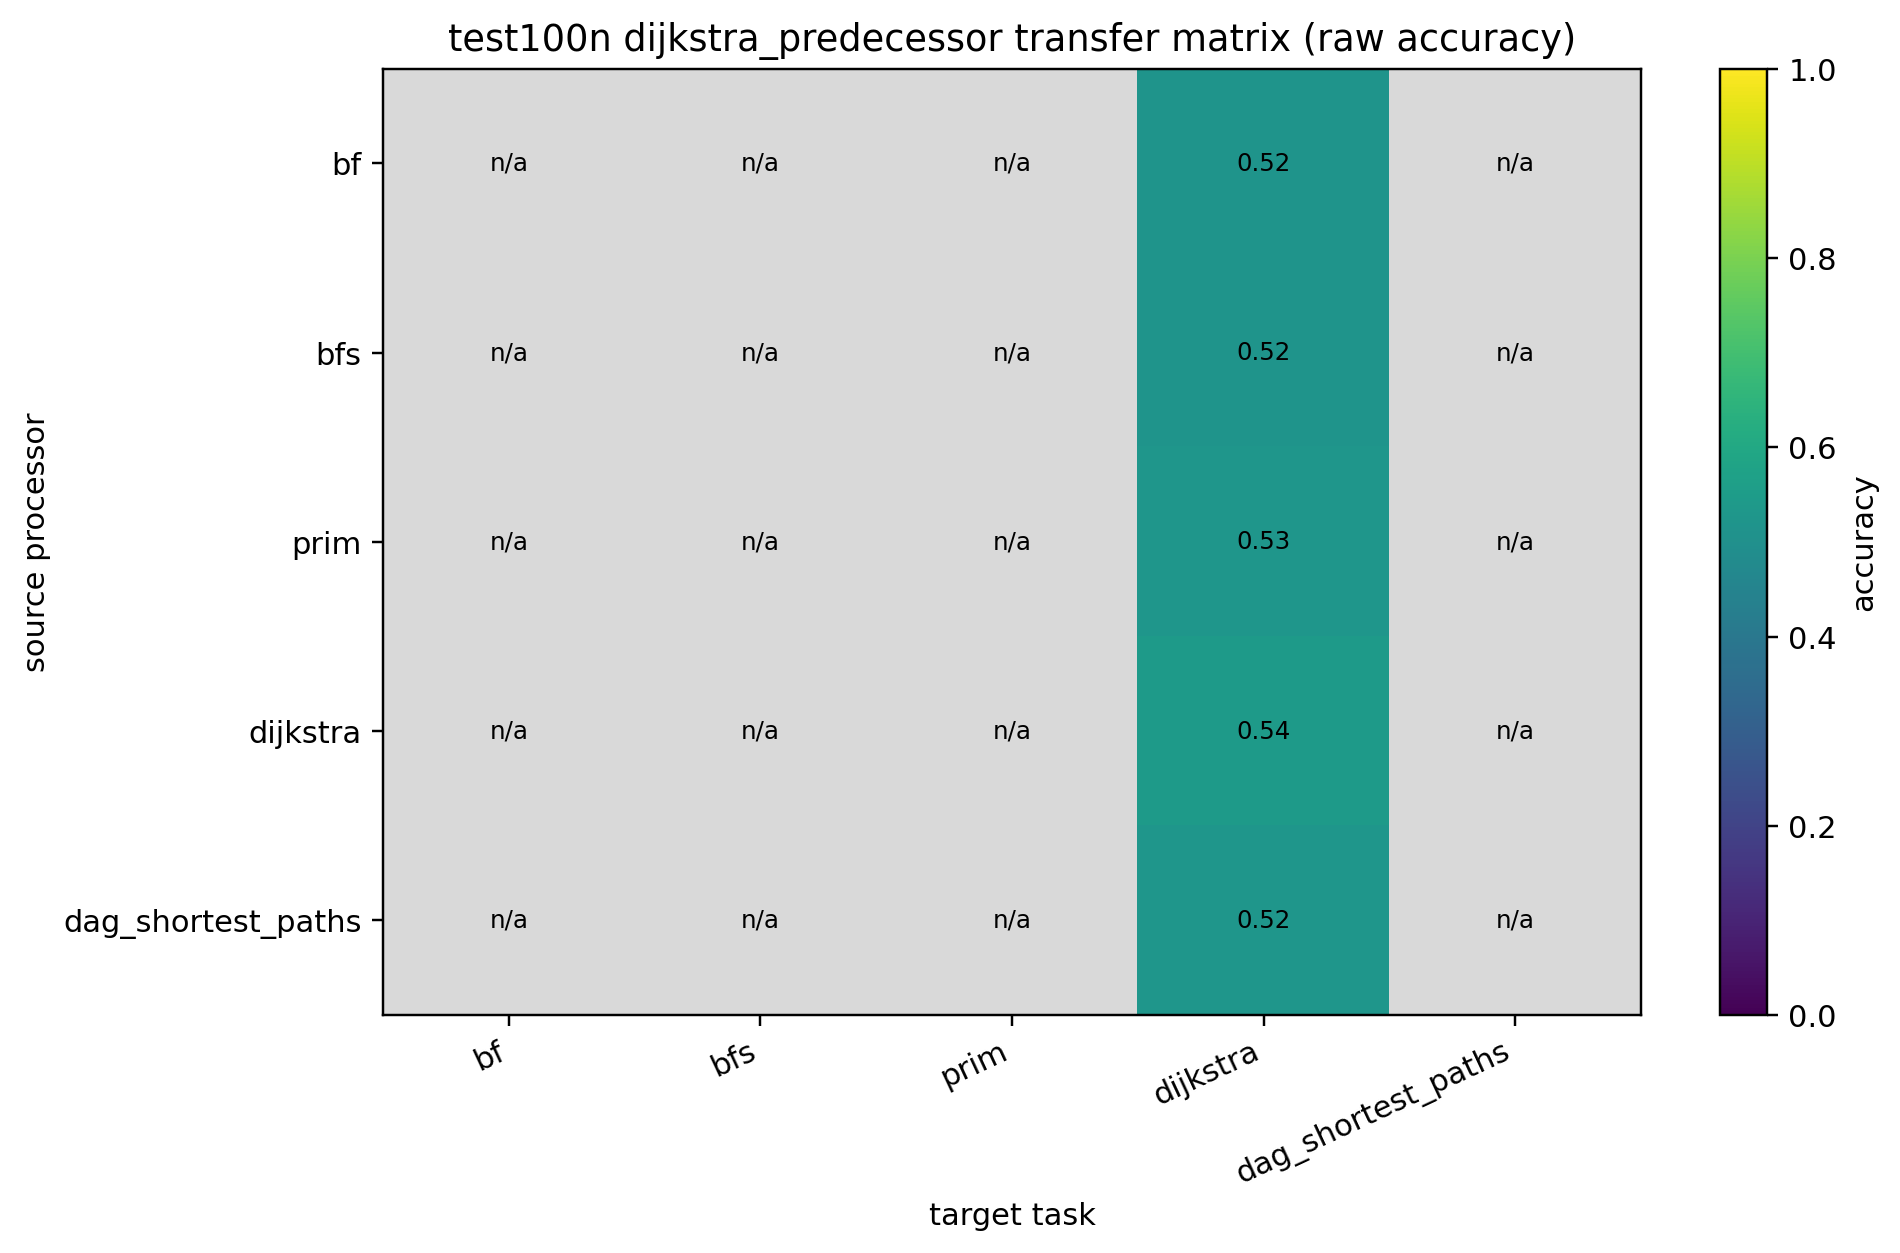

Source data for this figure (header and first rows):
source, bf, bfs, prim, dijkstra, dag_shortest_paths
bf, , , , 0.5187, 
bfs, , , , 0.5173, 
prim, , , , 0.5254, 
dijkstra, , , , 0.5431, 
dag_shortest_paths, , , , 0.5238, 
